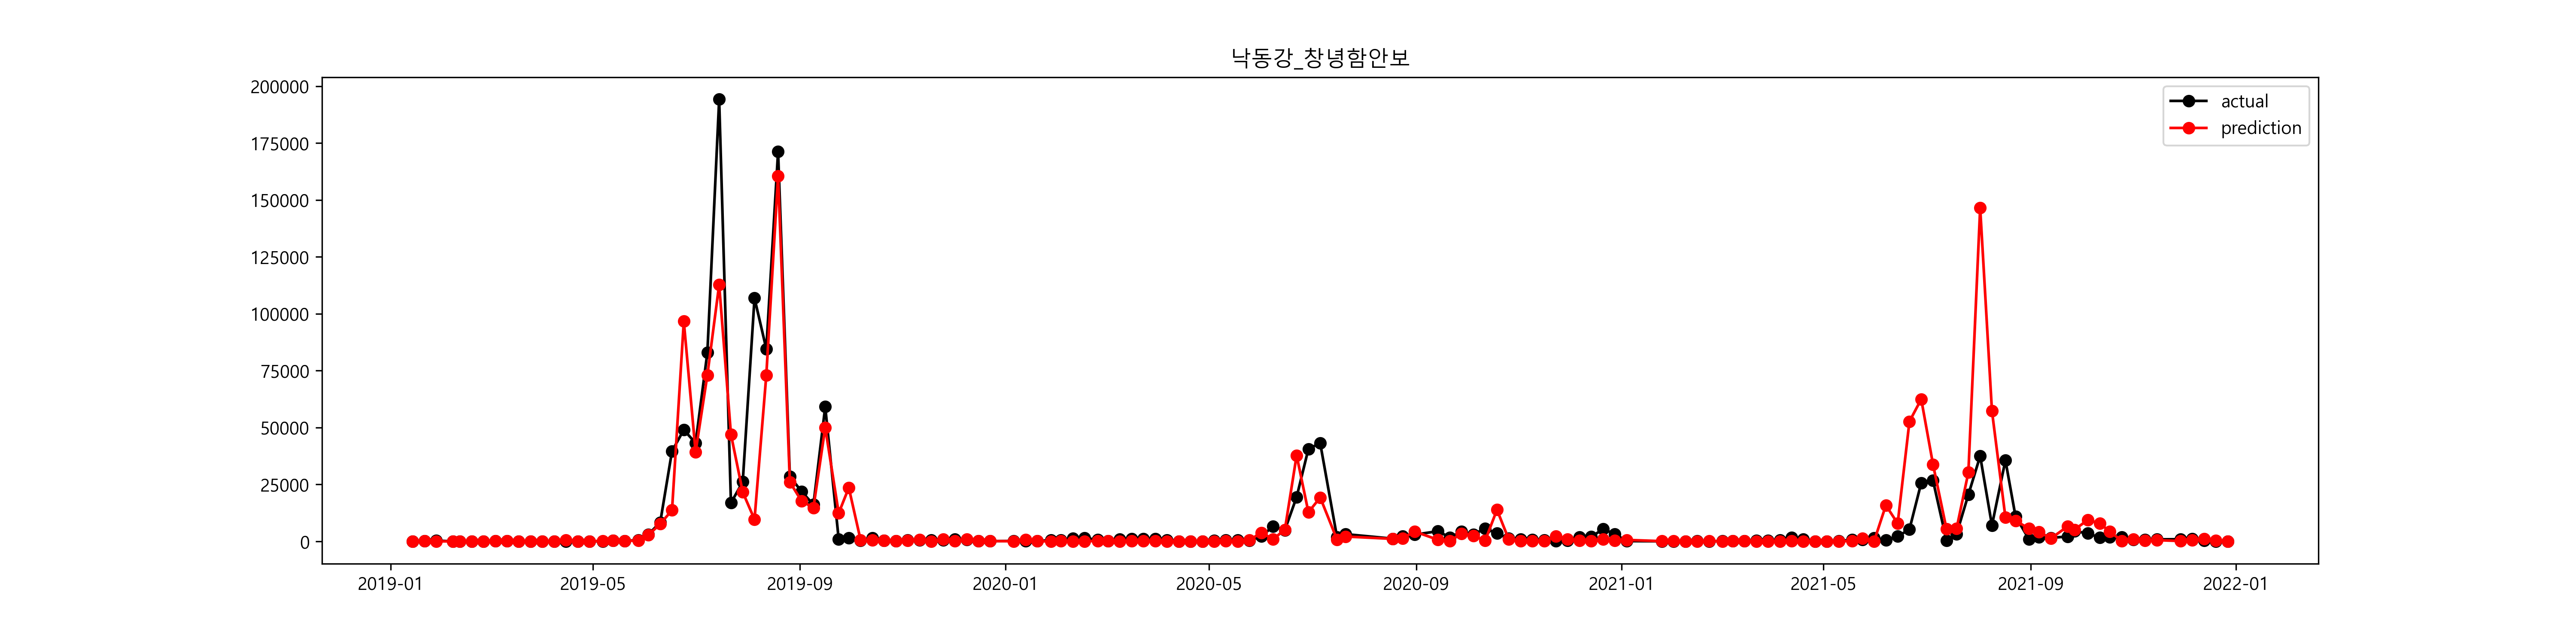

The table this chart was drawn from, first rows:
, prediction, prediction_inv, 유해남조류세포수_Y, 유해남조류세포수_Y_inv
2019-01-14, 2.327, 10.25, 2.385, 10.86
2019-01-21, 4.923, 137.4, 4.815, 123.3
2019-01-28, 3.335, 28.06, 5.903, 366.3
2019-02-07, 3.619, 37.29, 3.248, 25.75
2019-02-11, 4.381, 79.91, 4.581, 97.57
2019-02-18, 4.25, 70.13, 4.226, 68.43
2019-02-25, 4.425, 83.51, 4.505, 90.43
2019-03-04, 4.638, 103.4, 4.625, 102
2019-03-11, 4.761, 116.9, 4.742, 114.7
2019-03-18, 0.6784, 1.971, 4.351, 77.57
2019-03-25, 0.7135, 2.041, 3.653, 38.57
2019-04-01, 0.1536, 1.166, -0.1542, 0.8571
2019-04-08, 1.863, 6.445, 1.638, 5.143
2019-04-15, 6.274, 530.4, 0.0, 1.0
2019-04-22, 2.311, 10.08, 2.181, 8.857
2019-04-29, 4.42, 83.11, 3.994, 54.25
2019-05-07, 5.42, 225.9, 4.403, 81.67
2019-05-13, 5.948, 383.1, 6.132, 460.3
2019-05-20, 5.54, 254.8, 5.546, 256.1
2019-05-28, 5.836, 342.5, 6.336, 564.5
2019-06-03, 7.933, 2788, 8.031, 3076
2019-06-10, 8.95, 7705, 9.033, 8376
2019-06-17, 9.525, 13691, 10.59, 39663
2019-06-24, 11.48, 96683, 10.8, 49009
2019-07-01, 10.58, 39287, 10.67, 43191
2019-07-08, 11.2, 73063, 11.33, 82960
2019-07-15, 11.63, 112811, 12.18, 194168
2019-07-22, 10.76, 47054, 9.736, 16909
2019-07-29, 9.983, 21655, 10.17, 26126
2019-08-05, 9.176, 9662, 11.58, 106857
2019-08-12, 11.2, 72982, 11.35, 84542
2019-08-19, 11.99, 160574, 12.05, 171251
2019-08-26, 10.17, 26008, 10.26, 28510
2019-09-02, 9.783, 17723, 9.994, 21888
2019-09-09, 9.602, 14795, 9.689, 16133
2019-09-16, 10.82, 50059, 10.99, 59151
2019-09-24, 9.425, 12391, 6.843, 937.2
2019-09-30, 10.07, 23594, 7.332, 1528
2019-10-07, 6.447, 631.1, 6.162, 474.6
2019-10-14, 6.312, 551, 7.329, 1523
2019-10-21, 5.871, 354.4, 5.847, 346.1
2019-10-28, 5.463, 235.8, 5.385, 218.1
2019-11-04, 6.057, 427, 6.438, 625.4
2019-11-11, 6.749, 853.2, 6.374, 586.4
2019-11-18, 3.955, 52.21, 6.398, 600.7
2019-11-25, 6.829, 924.5, 6.281, 534.3
2019-12-02, 5.55, 257.3, 6.899, 991.1
2019-12-09, 6.793, 891.4, 6.672, 790
2019-12-16, 5.569, 262.3, 5.501, 245
2019-12-23, 4.96, 142.6, 5.001, 148.5
2020-01-06, 4.488, 88.91, 5.331, 206.7
2020-01-13, 6.679, 795.3, 4.869, 130.1
2020-01-20, 4.684, 108.2, 5.27, 194.4
2020-01-28, 2.962, 19.34, 6.237, 511.2
2020-02-03, 4.647, 104.3, 6.434, 622.4
2020-02-10, 2.539, 12.66, 7.201, 1340
2020-02-17, 3.712, 40.96, 7.261, 1423
2020-02-25, 5.439, 230.2, 6.679, 795.5
2020-03-02, 5.032, 153.2, 5.129, 168.9
2020-03-09, 4.15, 63.41, 6.764, 866.4
... 87 more rows
